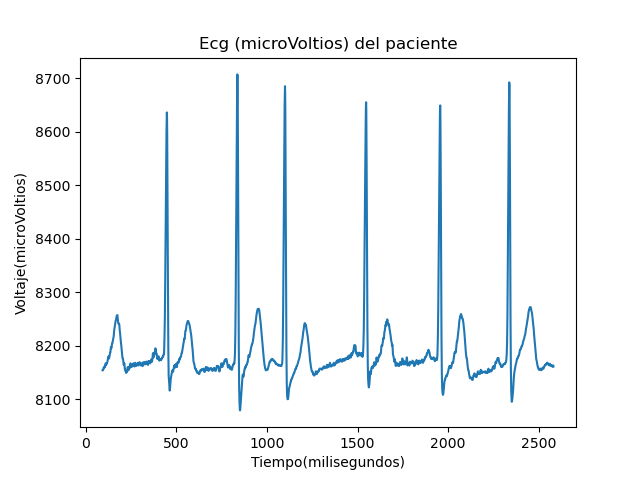

Data behind this chart, as committed beside it:
muestra; valor
92; 8154
93; 8154
94; 8154
95; 8154
96; 8155
97; 8157
98; 8159
99; 8159
100; 8159
101; 8159
102; 8160
103; 8161
104; 8161
105; 8160
106; 8161
107; 8163
108; 8165
109; 8167
110; 8166
111; 8164
112; 8164
113; 8165
114; 8166
115; 8167
116; 8167
117; 8168
118; 8169
119; 8171
120; 8172
121; 8173
122; 8175
123; 8178
124; 8180
125; 8180
126; 8178
127; 8176
128; 8176
129; 8178
130; 8180
131; 8183
132; 8185
133; 8187
134; 8187
135; 8187
136; 8190
137; 8194
138; 8197
139; 8197
140; 8195
141; 8196
142; 8197
143; 8200
144; 8203
145; 8204
146; 8204
147; 8206
148; 8209
149; 8211
150; 8211
151; 8214
... 2,430 more rows
